2-way image classification set "output_BTC" from GitHub (ZheNiuNick/Fintech_533_project); label vocabulary: downtrend, uptrend.

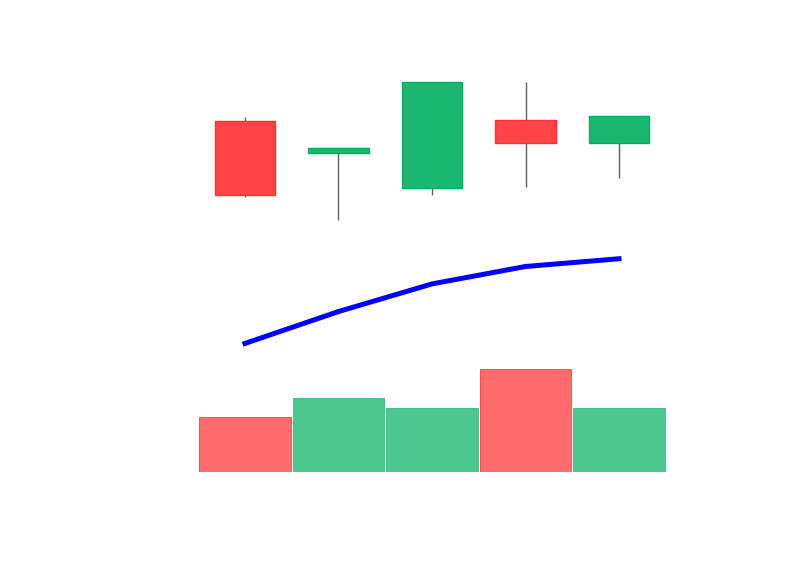
Label: uptrend

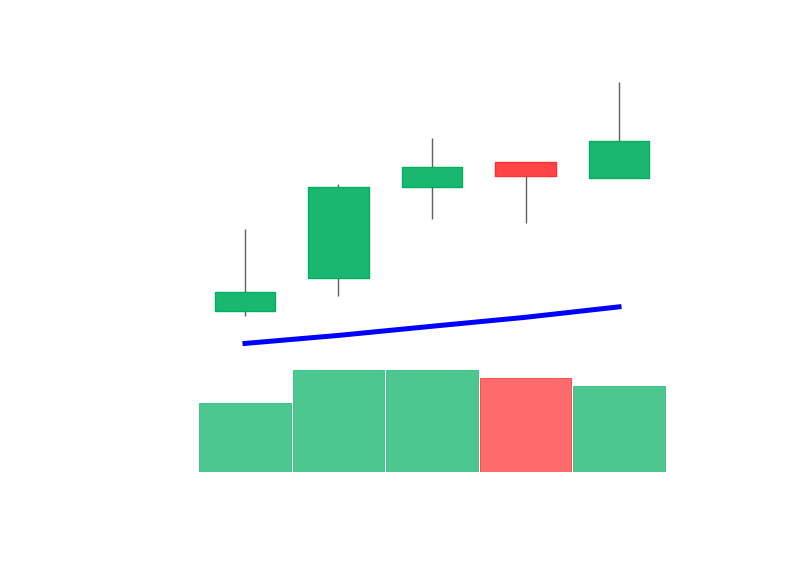
Label: uptrend

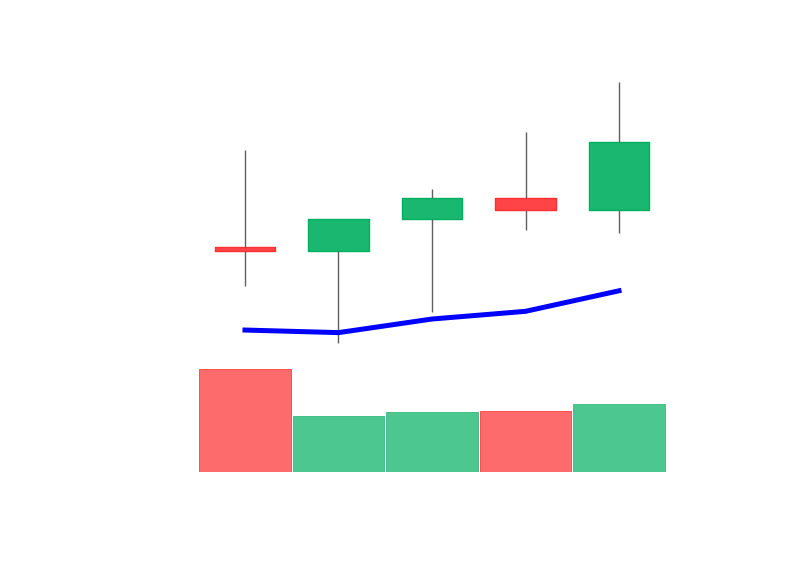
Label: uptrend

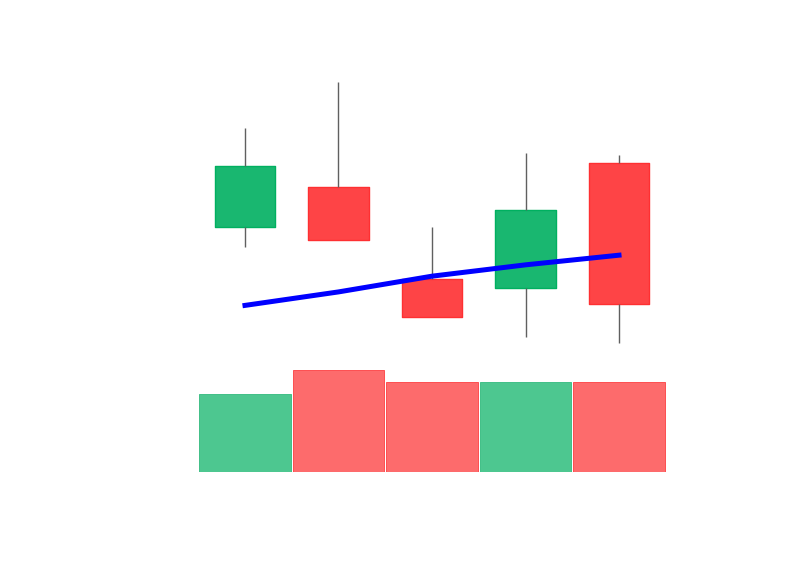
Label: downtrend

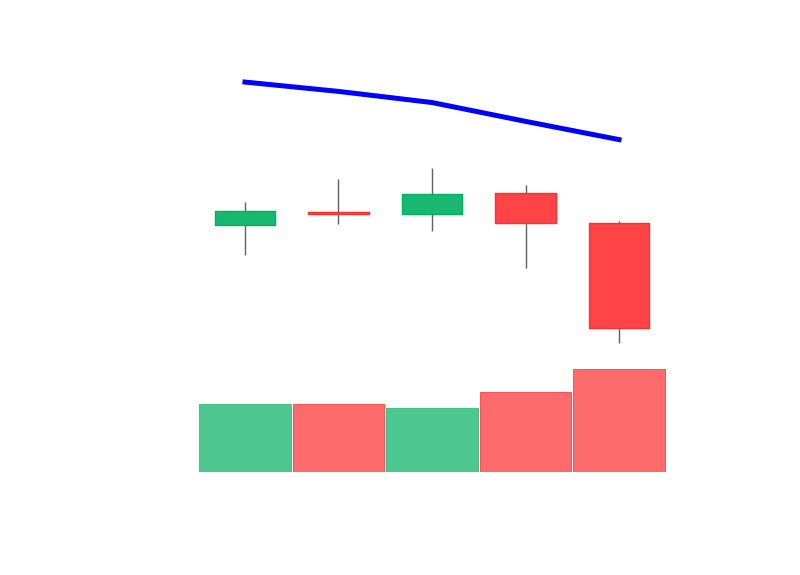
Label: downtrend

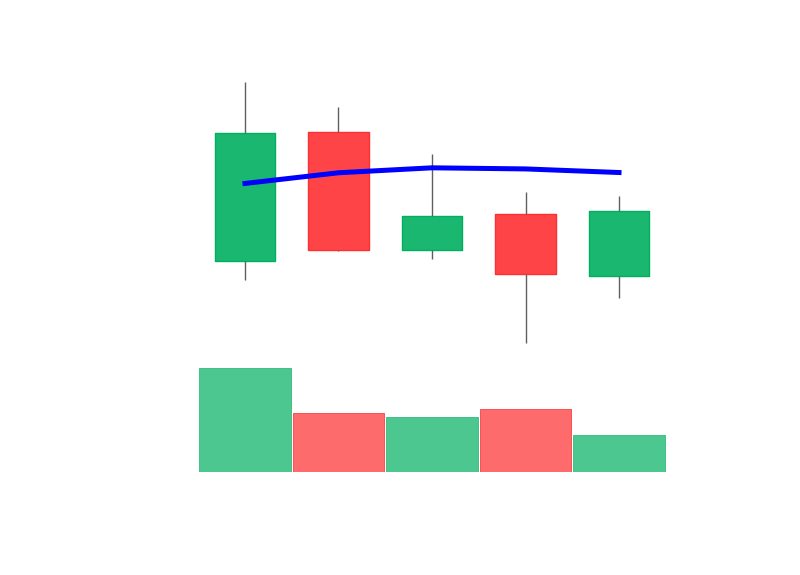
Label: downtrend
